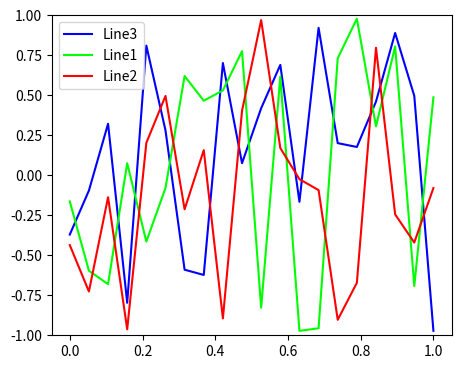

Source code (Python):
#!/usr/bin/python
# coding=utf-8
import matplotlib.pyplot as plt
import numpy as np

'''
操作并管理Axes中的Legend。
1、绘制主题：
    |-Axes.legend(*args, **kwargs)
    返回matplotlib.legend.Legend对象
        |-handles : sequence of Artist, optional
        |-labels : sequence of strings, optional
        |-loc : int or string or pair of floats, default: rcParams["legend.loc"] ('best' for axes, 'upper right' for figures)
        |-bbox_to_anchor : BboxBase, 2-tuple, or 4-tuple of floats
        |-ncol : integer
        |-prop : None or matplotlib.font_manager.FontProperties or dict
        |-fontsize : int or float or {'xx-small', 'x-small', 'small', 'medium', 'large', 'x-large', 'xx-large'}
        |-numpoints : None or int
        |-scatterpoints : None or int
        |-scatteryoffsets : iterable of floats
        |-markerscale : None or int or float
        |-markerfirst : bool
        |-frameon : None or bool
        |-fancybox : None or bool
        |-shadow : None or bool
        |-framealpha : None or float
        |-facecolor : None or "inherit" or a color spec
        |-edgecolor : None or "inherit" or a color spec
        |-mode : {"expand", None}
        |-bbox_transform : None or matplotlib.transforms.Transform
        |-title : str or None
        |-title_fontsize: str or None
        |-borderpad : float or None
        |-labelspacing : float or None
        |-handlelength : float or None
        |-handletextpad : float or None
        |-borderaxespad : float or None
        |-columnspacing : float or None
        |-handler_map : dict or None
2、返回主题：
    |-Axes.get_legend()
        |-返回Legend对象
    |-Axes.get_legend_handles_labels(legend_handler_map=None)
        |-返回Legend句柄与标签
'''

figure = plt.figure('Legend使用', figsize=(5, 4))
# 可以直接在add_axes函数中设置
ax = figure.add_axes([0.1, 0.1, 0.8, 0.8])
ax.set_ylim(-1, 1)
line1 = plt.Line2D(
    xdata=np.linspace(0, 1, 20),
    ydata=np.random.uniform(-1, 1, size=20),
    label='Line1',
    color=(0, 1, 0, 1)
)
line2 = plt.Line2D(
    xdata=np.linspace(0, 1, 20),
    ydata=np.random.uniform(-1, 1, size=20),
    label='Line2',
    color=(1, 0, 0, 1)
)

line3 = ax.plot(
    np.linspace(0, 1, 20),
    np.random.uniform(-1, 1, size=20),
    '#0000FF',
    label='Line3'
)
# ax.add_artist(line1)
# add_artist不会自动显示label。
ax.add_line(line1)
ax.add_line(line2)
# 注意上面的添加顺序
# ---------------------------------------------
lg = ax.legend()

# ---------------------------------------------
figure.show(warn=False)
plt.show()
